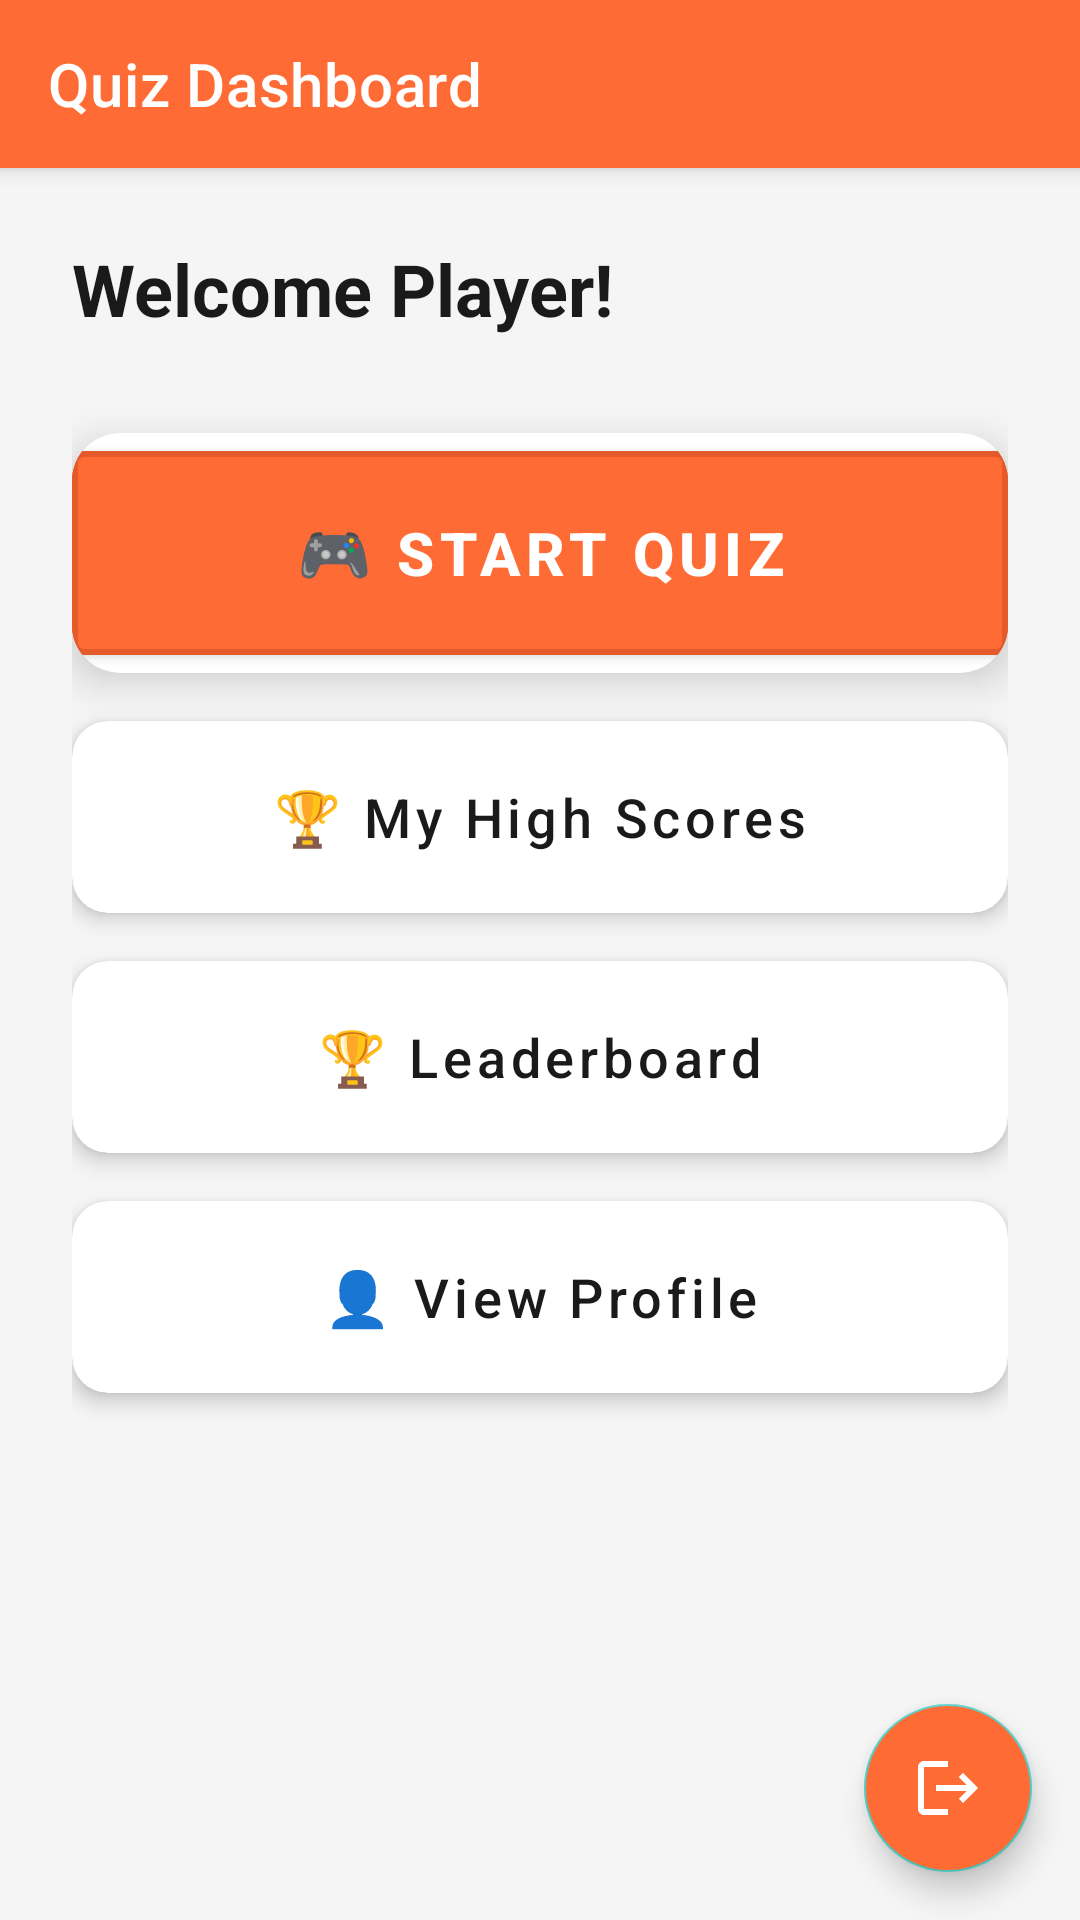

This screen was rendered from an Android layout file. Write that file and the resources it references.
<!-- AndroidManifest.xml: application theme Theme.QuizmasterApp -->
<!-- res/layout/activity_user_dashboard.xml -->
<?xml version="1.0" encoding="utf-8"?>
<androidx.coordinatorlayout.widget.CoordinatorLayout
    xmlns:android="http://schemas.android.com/apk/res/android"
    xmlns:app="http://schemas.android.com/apk/res-auto"
    android:layout_width="match_parent"
    android:layout_height="match_parent">

    <com.google.android.material.appbar.AppBarLayout
        android:layout_width="match_parent"
        android:layout_height="wrap_content">

        <com.google.android.material.appbar.MaterialToolbar
            android:id="@+id/toolbar"
            android:layout_width="match_parent"
            android:layout_height="?attr/actionBarSize"
            android:background="@color/primary_orange"
            app:title="Quiz Dashboard"
            app:titleTextColor="@color/white" />

    </com.google.android.material.appbar.AppBarLayout>

    <LinearLayout
        android:layout_width="match_parent"
        android:layout_height="match_parent"
        android:orientation="vertical"
        android:padding="24dp"
        app:layout_behavior="@string/appbar_scrolling_view_behavior">

        <TextView
            android:id="@+id/tvWelcome"
            android:layout_width="match_parent"
            android:layout_height="wrap_content"
            android:text="Welcome Player!"
            android:textSize="24sp"
            android:textStyle="bold"
            android:textColor="@color/black"
            android:layout_marginBottom="32dp" />

        <com.google.android.material.card.MaterialCardView
            android:layout_width="match_parent"
            android:layout_height="wrap_content"
            android:layout_marginBottom="16dp"
            app:cardCornerRadius="16dp"
            app:cardElevation="8dp">

            <Button
                android:id="@+id/btnStartQuiz"
                android:layout_width="match_parent"
                android:layout_height="80dp"
                android:text="🎮 START QUIZ"
                android:textSize="20sp"
                android:textStyle="bold"
                android:textAllCaps="false"
                android:backgroundTint="@color/primary_orange"
                app:strokeColor="@color/primary_dark"
                app:strokeWidth="2dp" />

        </com.google.android.material.card.MaterialCardView>

        <com.google.android.material.card.MaterialCardView
            android:layout_width="match_parent"
            android:layout_height="wrap_content"
            android:layout_marginBottom="16dp"
            app:cardCornerRadius="12dp"
            app:cardElevation="4dp">

            <Button
                android:id="@+id/btnHighScores"
                android:layout_width="match_parent"
                android:layout_height="64dp"
                android:text="🏆 My High Scores"
                android:textSize="18sp"
                android:textAllCaps="false"
                android:background="@android:color/transparent"
                android:textColor="@color/black" />

        </com.google.android.material.card.MaterialCardView>


        <com.google.android.material.card.MaterialCardView
            android:layout_width="match_parent"
            android:layout_height="wrap_content"
            android:layout_marginBottom="16dp"
            app:cardCornerRadius="12dp"
            app:cardElevation="4dp">

            <Button
                android:id="@+id/btnLeaderboard"
                android:layout_width="match_parent"
                android:layout_height="64dp"
                android:background="@android:color/transparent"
                android:text="🏆 Leaderboard"
                android:textAllCaps="false"
                android:textColor="@color/black"
                android:textSize="18sp" />

        </com.google.android.material.card.MaterialCardView>

        <com.google.android.material.card.MaterialCardView
            android:layout_width="match_parent"
            android:layout_height="wrap_content"
            android:layout_marginBottom="16dp"
            app:cardCornerRadius="12dp"
            app:cardElevation="4dp">

            <Button
                android:id="@+id/btnProfile"
                android:layout_width="match_parent"
                android:layout_height="64dp"
                android:text="👤 View Profile"
                android:textSize="18sp"
                android:textAllCaps="false"
                android:background="@android:color/transparent"
                android:textColor="@color/black" />

        </com.google.android.material.card.MaterialCardView>

    </LinearLayout>

    <com.google.android.material.floatingactionbutton.FloatingActionButton
        android:id="@+id/fabLogout"
        android:layout_width="wrap_content"
        android:layout_height="wrap_content"
        android:layout_gravity="bottom|end"
        android:layout_margin="16dp"
        android:contentDescription="Logout Button"
        android:src="@drawable/ic_logout"
        app:tint="@android:color/white"
        android:backgroundTint="@color/primary_orange" />

</androidx.coordinatorlayout.widget.CoordinatorLayout>
<!-- resources referenced by this layout -->
<resources>
  <color name="black">#1A1A1A</color>
  <color name="primary_dark">#E55A2B</color>
  <color name="primary_orange">#FF6B35</color>
  <color name="white">#FFFFFF</color>
  <!-- drawable ic_logout (drawable) -->
  <vector xmlns:android="http://schemas.android.com/apk/res/android"
      android:width="24dp"
      android:height="24dp"
      android:viewportWidth="24"
      android:viewportHeight="24"
      android:tint="@android:color/white">
      <path
          android:fillColor="@android:color/white"
          android:pathData="M17,7l-1.41,1.41L18.17,11H8v2h10.17l-2.58,2.58L17,17l5,-5L17,7zM4,5h8V3H4C2.9,3 2,3.9 2,5v14c0,1.1 0.9,2 2,2h8v-2H4V5z"/>
  </vector>
  <style name="Theme.QuizmasterApp" parent="Theme.MaterialComponents.DayNight.NoActionBar">
          <item name="colorPrimary">@color/primary_orange</item>
          <item name="colorPrimaryVariant">@color/primary_dark</item>
          <item name="colorOnPrimary">@color/white</item>
          <item name="colorSecondary">@color/secondary_teal</item>
          <item name="colorOnSecondary">@color/black</item>
  
          <item name="android:windowBackground">@color/background</item>
          <item name="android:statusBarColor" tools:targetApi="l">@color/primary_dark</item>
  
          <item name="android:forceDarkAllowed">false</item>
      </style>
  <color name="secondary_teal">#4ECDC4</color>
  <color name="background">@color/bg_light</color>
  <color name="bg_light">#F5F5F5</color>
</resources>
